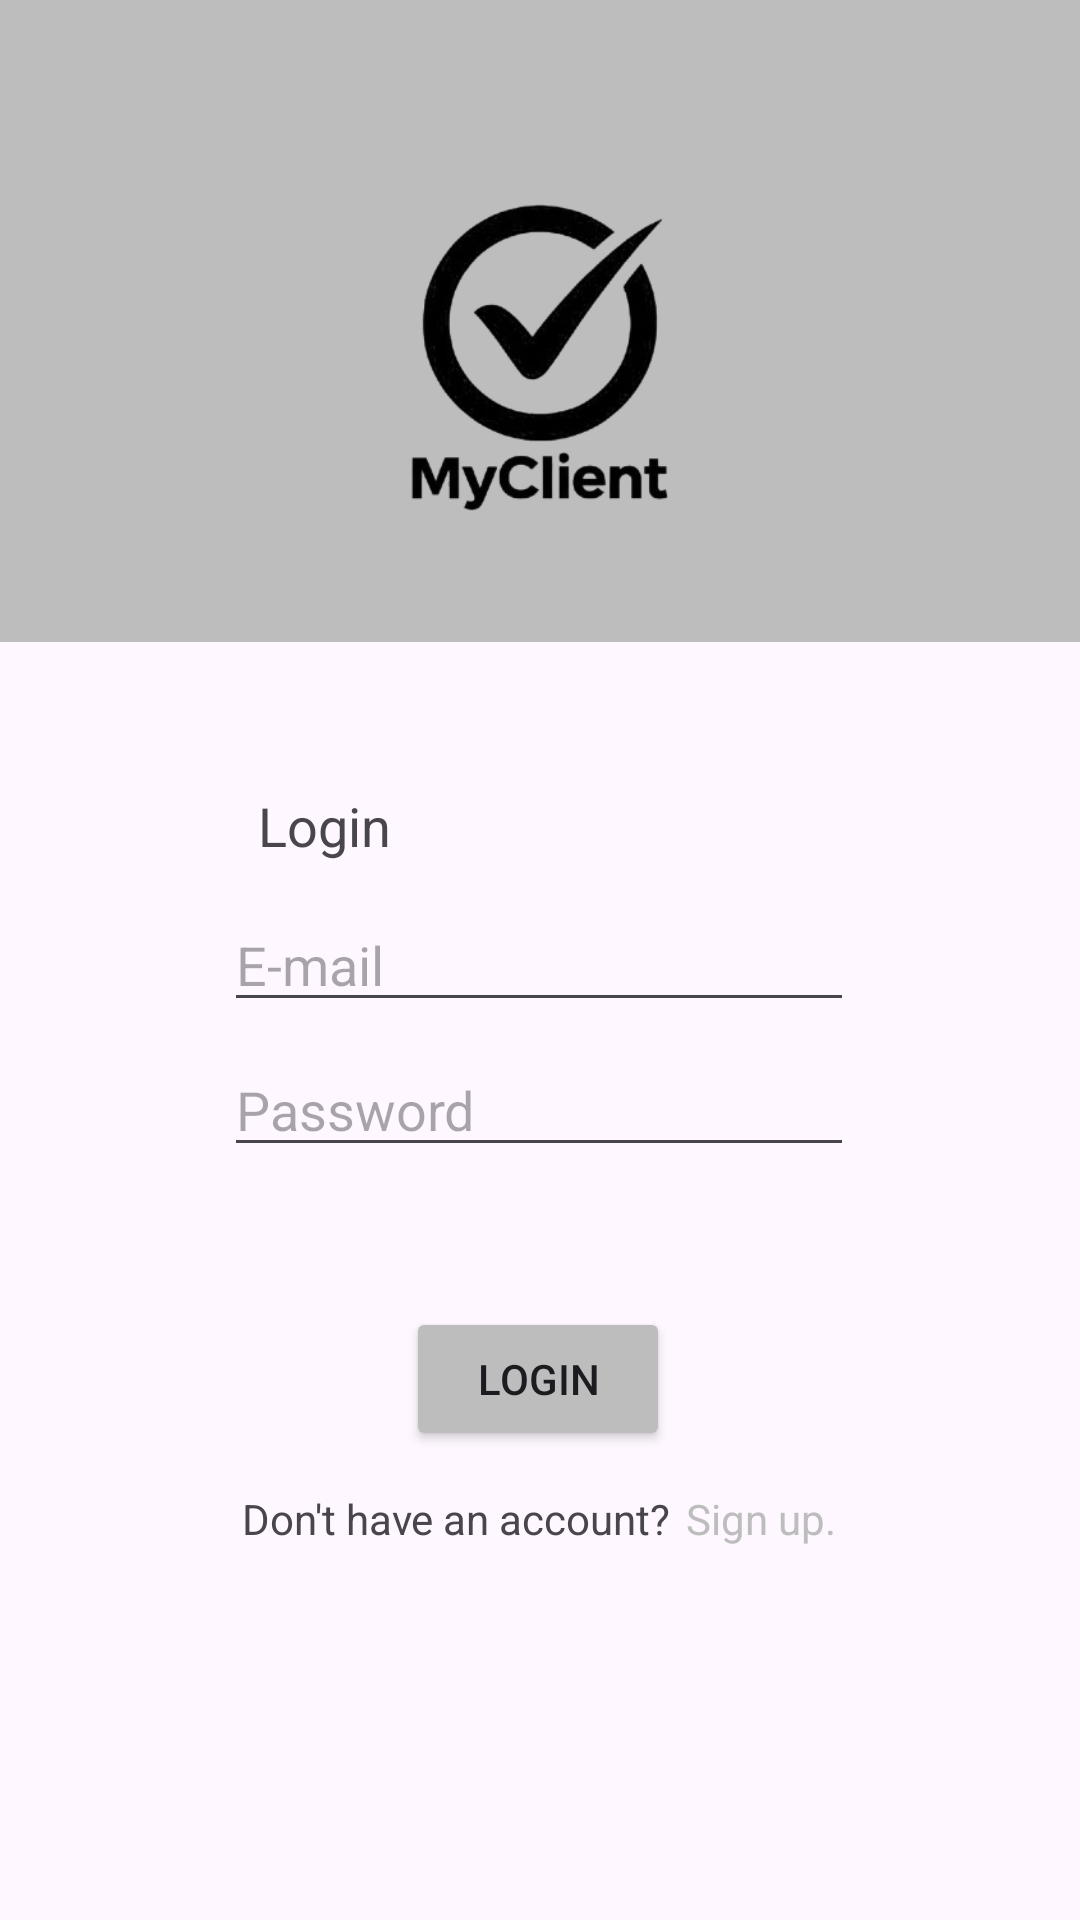

Produce the Android XML layout that renders to this screen, including the resource entries it uses.
<!-- AndroidManifest.xml: application theme Theme.MyClient -->
<!-- res/layout/activity_main.xml -->
<?xml version="1.0" encoding="utf-8"?>
<androidx.constraintlayout.widget.ConstraintLayout xmlns:android="http://schemas.android.com/apk/res/android"
    xmlns:app="http://schemas.android.com/apk/res-auto"
    xmlns:tools="http://schemas.android.com/tools"
    android:id="@+id/main"
    android:layout_width="match_parent"
    android:layout_height="match_parent"
    tools:context=".view.MainActivity">

    <TextView
        android:id="@+id/donthaveTxt"
        android:layout_width="wrap_content"
        android:layout_height="wrap_content"
        android:text="Don't have an account?"
        app:layout_constraintBottom_toBottomOf="parent"
        app:layout_constraintEnd_toEndOf="parent"
        app:layout_constraintHorizontal_bias="0.371"
        app:layout_constraintStart_toStartOf="parent"
        app:layout_constraintTop_toTopOf="parent"
        app:layout_constraintVertical_bias="0.8" />

    <TextView
        android:id="@+id/logintTxt"
        android:layout_width="wrap_content"
        android:layout_height="wrap_content"
        android:text="Login"
        android:textSize="18sp"
        app:layout_constraintBottom_toBottomOf="parent"
        app:layout_constraintEnd_toEndOf="parent"
        app:layout_constraintHorizontal_bias="0.272"
        app:layout_constraintStart_toStartOf="parent"
        app:layout_constraintTop_toTopOf="parent"
        app:layout_constraintVertical_bias="0.427" />

    <TextView
        android:id="@+id/signupTxt"
        android:layout_width="wrap_content"
        android:layout_height="wrap_content"
        android:text="Sign up."
        android:textColor="#BDBDBD"
        app:layout_constraintBottom_toBottomOf="parent"
        app:layout_constraintEnd_toEndOf="parent"
        app:layout_constraintHorizontal_bias="0.058"
        app:layout_constraintStart_toEndOf="@+id/donthaveTxt"
        app:layout_constraintTop_toTopOf="parent"
        app:layout_constraintVertical_bias="0.8" />

    <androidx.appcompat.widget.Toolbar
        android:id="@+id/toolbar"
        android:layout_width="418dp"
        android:layout_height="214dp"
        android:background="#BDBDBD"
        android:minHeight="?attr/actionBarSize"
        android:theme="?attr/actionBarTheme"
        app:layout_constraintBottom_toBottomOf="parent"
        app:layout_constraintEnd_toEndOf="parent"
        app:layout_constraintStart_toStartOf="parent"
        app:layout_constraintTop_toTopOf="parent"
        app:layout_constraintVertical_bias="0.0" />

    <ImageView
        android:id="@+id/imageView"
        android:layout_width="243dp"
        android:layout_height="213dp"
        android:src="@drawable/gemini_generated_image_l2wgo8l2wgo8l2wg_removebg_preview"
        app:layout_constraintBottom_toBottomOf="parent"
        app:layout_constraintEnd_toEndOf="parent"
        app:layout_constraintStart_toStartOf="parent"
        app:layout_constraintTop_toTopOf="parent"
        app:layout_constraintVertical_bias="0.03" />

    <Button
        android:id="@+id/loginBtn"
        android:layout_width="wrap_content"
        android:layout_height="wrap_content"
        android:backgroundTint="#BDBDBD"
        android:text="Login"
        app:layout_constraintBottom_toBottomOf="parent"
        app:layout_constraintEnd_toEndOf="parent"
        app:layout_constraintHorizontal_bias="0.498"
        app:layout_constraintStart_toStartOf="parent"
        app:layout_constraintTop_toTopOf="parent"
        app:layout_constraintVertical_bias="0.736" />

    <EditText
        android:id="@+id/emailEt"
        android:layout_width="wrap_content"
        android:layout_height="wrap_content"
        android:ems="10"
        android:hint="E-mail"
        android:inputType="textEmailAddress"
        app:layout_constraintBottom_toBottomOf="parent"
        app:layout_constraintEnd_toEndOf="parent"
        app:layout_constraintHorizontal_bias="0.497"
        app:layout_constraintStart_toStartOf="parent"
        app:layout_constraintTop_toTopOf="parent" />

    <EditText
        android:id="@+id/etPassword"
        android:layout_width="wrap_content"
        android:layout_height="wrap_content"
        android:ems="10"
        android:hint="Password"
        android:inputType="textPassword"
        app:layout_constraintBottom_toBottomOf="parent"
        app:layout_constraintEnd_toEndOf="parent"
        app:layout_constraintHorizontal_bias="0.497"
        app:layout_constraintStart_toStartOf="parent"
        app:layout_constraintTop_toTopOf="parent"
        app:layout_constraintVertical_bias="0.581" />


</androidx.constraintlayout.widget.ConstraintLayout>
<!-- resources referenced by this layout -->
<resources>
  <!-- drawable gemini_generated_image_l2wgo8l2wgo8l2wg_removebg_preview: png bitmap (drawable, 48758 bytes) -->
  <style name="Theme.MyClient" parent="Base.Theme.MyClient" />
  <style name="Base.Theme.MyClient" parent="Theme.Material3.DayNight.NoActionBar">
          
          
      </style>
</resources>
